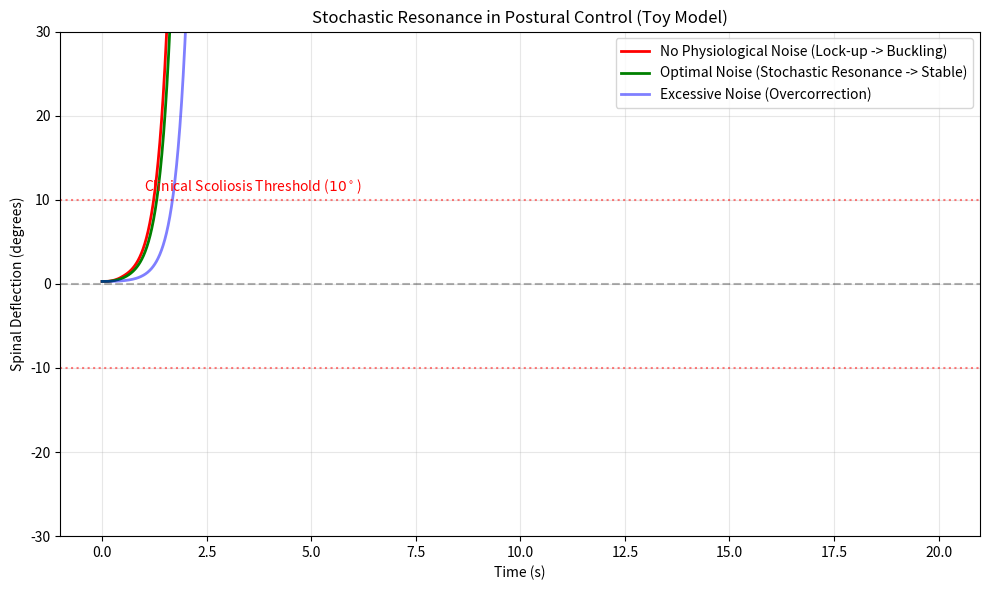

The script that saved this image:
import os
import matplotlib.pyplot as plt
import numpy as np

# Ensure output directory exists
os.makedirs('outputs/figures', exist_ok=True)

def sensor_response(strain, noise_std, threshold=0.01):
    """
    Non-linear sensor response (e.g., PIEZO) with a dead zone.
    Returns 1 if abs(strain + noise) > threshold, else 0.
    """
    noise = np.random.normal(0, noise_std, size=strain.shape)
    return np.where(np.abs(strain + noise) > threshold, 1.0, 0.0)

def simulate_feedback_loop(noise_std, L=0.45, dt=0.01, steps=2000):
    """
    Simulate a 1D inverted pendulum (spine) with delayed sensor feedback.
    """
    # Mechanical parameters
    mass = L**3 * 1000 # proportional to volume
    g = 9.81
    EI_passive = 0.01 * L**4 # Weak passive stiffness

    theta = 0.005 # Initial small perturbation (rad)
    omega = 0.0

    # Active feedback parameters
    gain = 5.0 * L**2 # Active torque capacity (scales with cross section)
    tau_delay = int(0.1 / dt) # 100ms neural delay

    theta_history = np.zeros(steps)
    theta_history[:tau_delay] = theta

    for i in range(tau_delay, steps):
        # Current state
        current_theta = theta_history[i-1]

        # Gravitational moment (destabilizing)
        M_grav = mass * g * (L/2) * np.sin(current_theta)

        # Passive restorative moment
        M_pass = -EI_passive * current_theta

        # Active restorative moment (delayed sensor feedback)
        # The sensor measures strain (proportional to theta)
        delayed_theta = theta_history[i - tau_delay]
        strain_signal = delayed_theta

        # Sensor fires if signal + noise > threshold. We average over a small window
        # to simulate temporal integration by the neuron
        n_samples = 10
        sensor_fires = np.mean([sensor_response(np.array([strain_signal]), noise_std)[0] for _ in range(n_samples)])

        # Directional active torque
        M_act = -gain * np.sign(delayed_theta) * sensor_fires

        # Total moment
        M_tot = M_grav + M_pass + M_act

        # Update angular velocity and position
        # Moment of inertia I = 1/3 m L^2
        I = (1/3) * mass * L**2
        alpha = M_tot / I

        omega += alpha * dt
        # Damping
        omega *= 0.95

        new_theta = current_theta + omega * dt
        theta_history[i] = new_theta

        # Break if buckled
        if abs(new_theta) > 1.0: # ~60 degrees
            theta_history[i:] = new_theta
            break

    return theta_history

def main():
    time_steps = 2000
    dt = 0.01
    time = np.arange(time_steps) * dt

    # Run simulations
    # 1. No noise (sensor lock-up -> buckling)
    theta_no_noise = simulate_feedback_loop(noise_std=0.0)

    # 2. Optimal noise (stochastic resonance -> stable)
    theta_opt_noise = simulate_feedback_loop(noise_std=0.008)

    # 3. Too much noise (random walk -> buckling)
    theta_high_noise = simulate_feedback_loop(noise_std=0.05)

    # Plotting
    fig, ax = plt.subplots(figsize=(10, 6))

    ax.plot(time, np.rad2deg(theta_no_noise), 'r-', linewidth=2, label='No Physiological Noise (Lock-up -> Buckling)')
    ax.plot(time, np.rad2deg(theta_opt_noise), 'g-', linewidth=2, label='Optimal Noise (Stochastic Resonance -> Stable)')
    ax.plot(time, np.rad2deg(theta_high_noise), 'b-', linewidth=2, alpha=0.5, label='Excessive Noise (Overcorrection)')

    ax.set_xlabel('Time (s)')
    ax.set_ylabel('Spinal Deflection (degrees)')
    ax.set_title('Stochastic Resonance in Postural Control (Toy Model)')
    ax.set_ylim(-30, 30)
    ax.axhline(0, color='k', linestyle='--', alpha=0.3)

    # Mark clinical threshold
    ax.axhline(10, color='r', linestyle=':', alpha=0.5)
    ax.axhline(-10, color='r', linestyle=':', alpha=0.5)
    ax.text(1, 11, 'Clinical Scoliosis Threshold ($10^\circ$)', color='r')

    ax.legend()
    ax.grid(True, alpha=0.3)

    plt.tight_layout()
    output_path = 'outputs/figures/toy_model_stochastic_resonance.png'
    plt.savefig(output_path, dpi=300)
    print(f"Figure saved to {output_path}")

if __name__ == "__main__":
    main()
